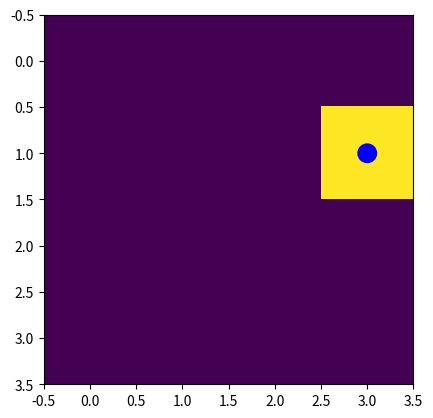

Write Python code to recreate this figure.
import numpy as np
import matplotlib.pyplot as plt


a = np.zeros((4, 4))
a[1, 3] = 1
fig, ax = plt.subplots()
ax.imshow(a)
ax.add_artist(plt.Circle((3, 1), 0.1, color='blue'))

plt.show()
# a = np.zeros((5,5))
# plt.imshow(a)
# # plt.grid(True)
# plt.quiver(2, 2, 1, 0, color='red', scale=4)
# plt.show()

#
# import numpy as np
# import matplotlib.pyplot as plt
#
# # 创建数据
# x = np.arange(0.5, 10, 1)
# y = np.arange(0.5, 10, 1)
# u = np.ones(x.shape)
# v = np.zeros(y.shape)
#
# # 改变箭头长度
# u *= 1
#
# # 绘制箭头
# fig, ax = plt.subplots()
#
# # 关闭自动缩放
# ax.set_xlim([0, 10])
# ax.set_ylim([0, 10])
#
# # 绘制箭头
# ax.quiver(x, y, u, v, scale=5)
#
# plt.show()
#
#

# import numpy as np
# import matplotlib.pyplot as plt
#
# x = np.arange(0, 5)
# y = x * 2
# u = np.ones(x.shape)
# v = np.zeros(y.shape)
# c = [0.1,0.6,0.9, 0.3,0.4]
#
# fig, ax = plt.subplots()
# ax.grid(linestyle='--')
#
# # scale 值分别为 1, 2, 4
# for scale_val in [1, 2, 4]:
#     ax.quiver(x, y, u, v, c, scale=scale_val, label=f'scale={scale_val}')
#
# ax.legend()
# plt.show()